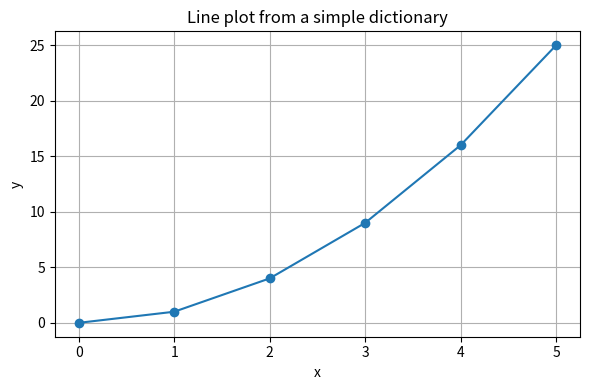

Write Python code to recreate this figure.

"""Example: create a simple dictionary and plot a line graph using matplotlib.

To run: python simple-plots.py
"""
import matplotlib.pyplot as plt

def main():
	# Simple dictionary mapping x -> y
	data = {0: 0, 1: 1, 2: 4, 3: 9, 4: 16, 5: 25}

	# If keys are not in order, sort them for plotting
	x = sorted(data.keys())
	y = [data[k] for k in x]

	plt.figure(figsize=(6, 4))
	plt.plot(x, y, marker='o', linestyle='-', color='tab:blue')
	plt.title('Line plot from a simple dictionary')
	plt.xlabel('x')
	plt.ylabel('y')
	plt.grid(True)
	plt.tight_layout()
	plt.show()


if __name__ == '__main__':
	main()
